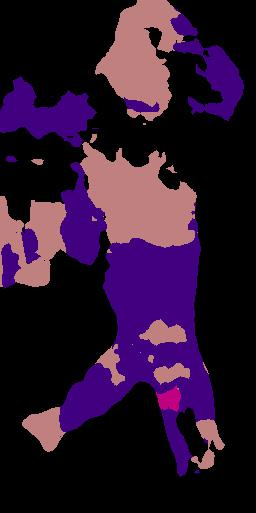

Source data for this figure (header and first rows):
0.000000000000000000e+00, 0.000000000000000000e+00, 0.000000000000000000e+00, 0.000000000000000000e+00, 0.000000000000000000e+00, 0.000000000000000000e+00, 0.000000000000000000e+00, 0.000000000000000000e+00, 0.000000000000000000e+00, 0.000000000000000000e+00, 0.000000000000000000e+00, 0.000000000000000000e+00, 0.000000000000000000e+00, 0.000000000000000000e+00, 0.000000000000000000e+00, 0.000000000000000000e+00, 0.000000000000000000e+00, 0.000000000000000000e+00, 0.000000000000000000e+00, 0.000000000000000000e+00, 0.000000000000000000e+00, 0.000000000000000000e+00, 0.000000000000000000e+00, 0.000000000000000000e+00
0.000000000000000000e+00, 0.000000000000000000e+00, 0.000000000000000000e+00, 0.000000000000000000e+00, 0.000000000000000000e+00, 0.000000000000000000e+00, 0.000000000000000000e+00, 0.000000000000000000e+00, 0.000000000000000000e+00, 0.000000000000000000e+00, 0.000000000000000000e+00, 0.000000000000000000e+00, 0.000000000000000000e+00, 0.000000000000000000e+00, 0.000000000000000000e+00, 0.000000000000000000e+00, 0.000000000000000000e+00, 0.000000000000000000e+00, 0.000000000000000000e+00, 0.000000000000000000e+00, 0.000000000000000000e+00, 0.000000000000000000e+00, 0.000000000000000000e+00, 0.000000000000000000e+00
0.000000000000000000e+00, 0.000000000000000000e+00, 0.000000000000000000e+00, 0.000000000000000000e+00, 0.000000000000000000e+00, 0.000000000000000000e+00, 0.000000000000000000e+00, 0.000000000000000000e+00, 0.000000000000000000e+00, 0.000000000000000000e+00, 0.000000000000000000e+00, 0.000000000000000000e+00, 0.000000000000000000e+00, 0.000000000000000000e+00, 0.000000000000000000e+00, 0.000000000000000000e+00, 0.000000000000000000e+00, 0.000000000000000000e+00, 0.000000000000000000e+00, 0.000000000000000000e+00, 0.000000000000000000e+00, 0.000000000000000000e+00, 0.000000000000000000e+00, 0.000000000000000000e+00
0.000000000000000000e+00, 0.000000000000000000e+00, 0.000000000000000000e+00, 0.000000000000000000e+00, 0.000000000000000000e+00, 0.000000000000000000e+00, 0.000000000000000000e+00, 0.000000000000000000e+00, 0.000000000000000000e+00, 0.000000000000000000e+00, 0.000000000000000000e+00, 0.000000000000000000e+00, 0.000000000000000000e+00, 0.000000000000000000e+00, 0.000000000000000000e+00, 0.000000000000000000e+00, 0.000000000000000000e+00, 0.000000000000000000e+00, 0.000000000000000000e+00, 0.000000000000000000e+00, 0.000000000000000000e+00, 0.000000000000000000e+00, 0.000000000000000000e+00, 0.000000000000000000e+00
0.000000000000000000e+00, 0.000000000000000000e+00, 0.000000000000000000e+00, 0.000000000000000000e+00, 0.000000000000000000e+00, 0.000000000000000000e+00, 0.000000000000000000e+00, 0.000000000000000000e+00, 0.000000000000000000e+00, 0.000000000000000000e+00, 0.000000000000000000e+00, 0.000000000000000000e+00, 0.000000000000000000e+00, 0.000000000000000000e+00, 0.000000000000000000e+00, 0.000000000000000000e+00, 0.000000000000000000e+00, 0.000000000000000000e+00, 0.000000000000000000e+00, 0.000000000000000000e+00, 0.000000000000000000e+00, 0.000000000000000000e+00, 0.000000000000000000e+00, 0.000000000000000000e+00
0.000000000000000000e+00, 0.000000000000000000e+00, 0.000000000000000000e+00, 0.000000000000000000e+00, 0.000000000000000000e+00, 0.000000000000000000e+00, 0.000000000000000000e+00, 0.000000000000000000e+00, 0.000000000000000000e+00, 0.000000000000000000e+00, 0.000000000000000000e+00, 0.000000000000000000e+00, 0.000000000000000000e+00, 0.000000000000000000e+00, 0.000000000000000000e+00, 0.000000000000000000e+00, 0.000000000000000000e+00, 0.000000000000000000e+00, 0.000000000000000000e+00, 0.000000000000000000e+00, 0.000000000000000000e+00, 0.000000000000000000e+00, 0.000000000000000000e+00, 0.000000000000000000e+00
0.000000000000000000e+00, 0.000000000000000000e+00, 0.000000000000000000e+00, 0.000000000000000000e+00, 0.000000000000000000e+00, 0.000000000000000000e+00, 0.000000000000000000e+00, 0.000000000000000000e+00, 0.000000000000000000e+00, 0.000000000000000000e+00, 0.000000000000000000e+00, 0.000000000000000000e+00, 0.000000000000000000e+00, 0.000000000000000000e+00, 0.000000000000000000e+00, 0.000000000000000000e+00, 0.000000000000000000e+00, 0.000000000000000000e+00, 0.000000000000000000e+00, 0.000000000000000000e+00, 0.000000000000000000e+00, 0.000000000000000000e+00, 0.000000000000000000e+00, 0.000000000000000000e+00
0.000000000000000000e+00, 0.000000000000000000e+00, 0.000000000000000000e+00, 0.000000000000000000e+00, 0.000000000000000000e+00, 0.000000000000000000e+00, 0.000000000000000000e+00, 0.000000000000000000e+00, 0.000000000000000000e+00, 0.000000000000000000e+00, 0.000000000000000000e+00, 0.000000000000000000e+00, 0.000000000000000000e+00, 0.000000000000000000e+00, 0.000000000000000000e+00, 0.000000000000000000e+00, 0.000000000000000000e+00, 0.000000000000000000e+00, 0.000000000000000000e+00, 0.000000000000000000e+00, 0.000000000000000000e+00, 0.000000000000000000e+00, 0.000000000000000000e+00, 0.000000000000000000e+00
0.000000000000000000e+00, 0.000000000000000000e+00, 0.000000000000000000e+00, 0.000000000000000000e+00, 0.000000000000000000e+00, 0.000000000000000000e+00, 0.000000000000000000e+00, 0.000000000000000000e+00, 0.000000000000000000e+00, 0.000000000000000000e+00, 0.000000000000000000e+00, 0.000000000000000000e+00, 0.000000000000000000e+00, 0.000000000000000000e+00, 0.000000000000000000e+00, 0.000000000000000000e+00, 0.000000000000000000e+00, 0.000000000000000000e+00, 0.000000000000000000e+00, 0.000000000000000000e+00, 0.000000000000000000e+00, 0.000000000000000000e+00, 0.000000000000000000e+00, 0.000000000000000000e+00
0.000000000000000000e+00, 0.000000000000000000e+00, 0.000000000000000000e+00, 0.000000000000000000e+00, 0.000000000000000000e+00, 0.000000000000000000e+00, 0.000000000000000000e+00, 0.000000000000000000e+00, 0.000000000000000000e+00, 0.000000000000000000e+00, 0.000000000000000000e+00, 0.000000000000000000e+00, 0.000000000000000000e+00, 0.000000000000000000e+00, 0.000000000000000000e+00, 0.000000000000000000e+00, 0.000000000000000000e+00, 0.000000000000000000e+00, 0.000000000000000000e+00, 0.000000000000000000e+00, 0.000000000000000000e+00, 0.000000000000000000e+00, 0.000000000000000000e+00, 0.000000000000000000e+00
0.000000000000000000e+00, 0.000000000000000000e+00, 0.000000000000000000e+00, 0.000000000000000000e+00, 0.000000000000000000e+00, 0.000000000000000000e+00, 0.000000000000000000e+00, 0.000000000000000000e+00, 0.000000000000000000e+00, 0.000000000000000000e+00, 0.000000000000000000e+00, 0.000000000000000000e+00, 0.000000000000000000e+00, 0.000000000000000000e+00, 0.000000000000000000e+00, 0.000000000000000000e+00, 0.000000000000000000e+00, 0.000000000000000000e+00, 0.000000000000000000e+00, 0.000000000000000000e+00, 0.000000000000000000e+00, 0.000000000000000000e+00, 0.000000000000000000e+00, 0.000000000000000000e+00
0.000000000000000000e+00, 0.000000000000000000e+00, 0.000000000000000000e+00, 0.000000000000000000e+00, 0.000000000000000000e+00, 0.000000000000000000e+00, 0.000000000000000000e+00, 0.000000000000000000e+00, 0.000000000000000000e+00, 0.000000000000000000e+00, 0.000000000000000000e+00, 0.000000000000000000e+00, 0.000000000000000000e+00, 0.000000000000000000e+00, 0.000000000000000000e+00, 0.000000000000000000e+00, 0.000000000000000000e+00, 0.000000000000000000e+00, 0.000000000000000000e+00, 0.000000000000000000e+00, 0.000000000000000000e+00, 0.000000000000000000e+00, 0.000000000000000000e+00, 0.000000000000000000e+00
0.000000000000000000e+00, 0.000000000000000000e+00, 0.000000000000000000e+00, 0.000000000000000000e+00, 0.000000000000000000e+00, 0.000000000000000000e+00, 0.000000000000000000e+00, 0.000000000000000000e+00, 0.000000000000000000e+00, 0.000000000000000000e+00, 0.000000000000000000e+00, 0.000000000000000000e+00, 0.000000000000000000e+00, 0.000000000000000000e+00, 0.000000000000000000e+00, 0.000000000000000000e+00, 0.000000000000000000e+00, 0.000000000000000000e+00, 0.000000000000000000e+00, 0.000000000000000000e+00, 0.000000000000000000e+00, 0.000000000000000000e+00, 0.000000000000000000e+00, 0.000000000000000000e+00
0.000000000000000000e+00, 0.000000000000000000e+00, 0.000000000000000000e+00, 0.000000000000000000e+00, 0.000000000000000000e+00, 0.000000000000000000e+00, 0.000000000000000000e+00, 0.000000000000000000e+00, 0.000000000000000000e+00, 0.000000000000000000e+00, 0.000000000000000000e+00, 0.000000000000000000e+00, 0.000000000000000000e+00, 0.000000000000000000e+00, 0.000000000000000000e+00, 0.000000000000000000e+00, 0.000000000000000000e+00, 0.000000000000000000e+00, 0.000000000000000000e+00, 0.000000000000000000e+00, 0.000000000000000000e+00, 0.000000000000000000e+00, 0.000000000000000000e+00, 0.000000000000000000e+00
0.000000000000000000e+00, 0.000000000000000000e+00, 0.000000000000000000e+00, 0.000000000000000000e+00, 0.000000000000000000e+00, 0.000000000000000000e+00, 0.000000000000000000e+00, 0.000000000000000000e+00, 0.000000000000000000e+00, 0.000000000000000000e+00, 0.000000000000000000e+00, 0.000000000000000000e+00, 0.000000000000000000e+00, 0.000000000000000000e+00, 0.000000000000000000e+00, 0.000000000000000000e+00, 0.000000000000000000e+00, 0.000000000000000000e+00, 0.000000000000000000e+00, 0.000000000000000000e+00, 0.000000000000000000e+00, 0.000000000000000000e+00, 0.000000000000000000e+00, 0.000000000000000000e+00
0.000000000000000000e+00, 0.000000000000000000e+00, 0.000000000000000000e+00, 0.000000000000000000e+00, 0.000000000000000000e+00, 0.000000000000000000e+00, 0.000000000000000000e+00, 0.000000000000000000e+00, 0.000000000000000000e+00, 0.000000000000000000e+00, 0.000000000000000000e+00, 0.000000000000000000e+00, 0.000000000000000000e+00, 0.000000000000000000e+00, 0.000000000000000000e+00, 0.000000000000000000e+00, 0.000000000000000000e+00, 0.000000000000000000e+00, 0.000000000000000000e+00, 0.000000000000000000e+00, 0.000000000000000000e+00, 0.000000000000000000e+00, 0.000000000000000000e+00, 0.000000000000000000e+00
0.000000000000000000e+00, 0.000000000000000000e+00, 0.000000000000000000e+00, 0.000000000000000000e+00, 0.000000000000000000e+00, 0.000000000000000000e+00, 0.000000000000000000e+00, 0.000000000000000000e+00, 0.000000000000000000e+00, 0.000000000000000000e+00, 0.000000000000000000e+00, 0.000000000000000000e+00, 0.000000000000000000e+00, 0.000000000000000000e+00, 0.000000000000000000e+00, 0.000000000000000000e+00, 0.000000000000000000e+00, 0.000000000000000000e+00, 0.000000000000000000e+00, 0.000000000000000000e+00, 0.000000000000000000e+00, 0.000000000000000000e+00, 0.000000000000000000e+00, 0.000000000000000000e+00
0.000000000000000000e+00, 0.000000000000000000e+00, 0.000000000000000000e+00, 0.000000000000000000e+00, 0.000000000000000000e+00, 0.000000000000000000e+00, 0.000000000000000000e+00, 0.000000000000000000e+00, 0.000000000000000000e+00, 0.000000000000000000e+00, 0.000000000000000000e+00, 0.000000000000000000e+00, 0.000000000000000000e+00, 0.000000000000000000e+00, 0.000000000000000000e+00, 0.000000000000000000e+00, 0.000000000000000000e+00, 0.000000000000000000e+00, 0.000000000000000000e+00, 0.000000000000000000e+00, 0.000000000000000000e+00, 0.000000000000000000e+00, 0.000000000000000000e+00, 0.000000000000000000e+00
0.000000000000000000e+00, 0.000000000000000000e+00, 0.000000000000000000e+00, 0.000000000000000000e+00, 0.000000000000000000e+00, 0.000000000000000000e+00, 0.000000000000000000e+00, 0.000000000000000000e+00, 0.000000000000000000e+00, 0.000000000000000000e+00, 0.000000000000000000e+00, 0.000000000000000000e+00, 0.000000000000000000e+00, 0.000000000000000000e+00, 0.000000000000000000e+00, 0.000000000000000000e+00, 0.000000000000000000e+00, 0.000000000000000000e+00, 0.000000000000000000e+00, 0.000000000000000000e+00, 0.000000000000000000e+00, 0.000000000000000000e+00, 0.000000000000000000e+00, 0.000000000000000000e+00
0.000000000000000000e+00, 0.000000000000000000e+00, 0.000000000000000000e+00, 0.000000000000000000e+00, 0.000000000000000000e+00, 0.000000000000000000e+00, 0.000000000000000000e+00, 0.000000000000000000e+00, 0.000000000000000000e+00, 0.000000000000000000e+00, 0.000000000000000000e+00, 0.000000000000000000e+00, 0.000000000000000000e+00, 0.000000000000000000e+00, 0.000000000000000000e+00, 0.000000000000000000e+00, 0.000000000000000000e+00, 0.000000000000000000e+00, 0.000000000000000000e+00, 0.000000000000000000e+00, 0.000000000000000000e+00, 0.000000000000000000e+00, 0.000000000000000000e+00, 0.000000000000000000e+00
0.000000000000000000e+00, 0.000000000000000000e+00, 0.000000000000000000e+00, 0.000000000000000000e+00, 0.000000000000000000e+00, 0.000000000000000000e+00, 0.000000000000000000e+00, 0.000000000000000000e+00, 0.000000000000000000e+00, 0.000000000000000000e+00, 0.000000000000000000e+00, 0.000000000000000000e+00, 0.000000000000000000e+00, 0.000000000000000000e+00, 0.000000000000000000e+00, 0.000000000000000000e+00, 0.000000000000000000e+00, 0.000000000000000000e+00, 0.000000000000000000e+00, 0.000000000000000000e+00, 0.000000000000000000e+00, 0.000000000000000000e+00, 0.000000000000000000e+00, 0.000000000000000000e+00
0.000000000000000000e+00, 0.000000000000000000e+00, 0.000000000000000000e+00, 0.000000000000000000e+00, 0.000000000000000000e+00, 0.000000000000000000e+00, 0.000000000000000000e+00, 0.000000000000000000e+00, 0.000000000000000000e+00, 0.000000000000000000e+00, 0.000000000000000000e+00, 0.000000000000000000e+00, 0.000000000000000000e+00, 0.000000000000000000e+00, 0.000000000000000000e+00, 0.000000000000000000e+00, 0.000000000000000000e+00, 0.000000000000000000e+00, 0.000000000000000000e+00, 0.000000000000000000e+00, 0.000000000000000000e+00, 0.000000000000000000e+00, 0.000000000000000000e+00, 0.000000000000000000e+00
0.000000000000000000e+00, 0.000000000000000000e+00, 0.000000000000000000e+00, 0.000000000000000000e+00, 0.000000000000000000e+00, 0.000000000000000000e+00, 0.000000000000000000e+00, 0.000000000000000000e+00, 0.000000000000000000e+00, 0.000000000000000000e+00, 0.000000000000000000e+00, 0.000000000000000000e+00, 0.000000000000000000e+00, 0.000000000000000000e+00, 0.000000000000000000e+00, 0.000000000000000000e+00, 0.000000000000000000e+00, 0.000000000000000000e+00, 0.000000000000000000e+00, 0.000000000000000000e+00, 0.000000000000000000e+00, 0.000000000000000000e+00, 0.000000000000000000e+00, 0.000000000000000000e+00
0.000000000000000000e+00, 0.000000000000000000e+00, 0.000000000000000000e+00, 0.000000000000000000e+00, 0.000000000000000000e+00, 0.000000000000000000e+00, 0.000000000000000000e+00, 0.000000000000000000e+00, 0.000000000000000000e+00, 0.000000000000000000e+00, 0.000000000000000000e+00, 0.000000000000000000e+00, 0.000000000000000000e+00, 0.000000000000000000e+00, 0.000000000000000000e+00, 0.000000000000000000e+00, 0.000000000000000000e+00, 0.000000000000000000e+00, 0.000000000000000000e+00, 0.000000000000000000e+00, 0.000000000000000000e+00, 0.000000000000000000e+00, 0.000000000000000000e+00, 0.000000000000000000e+00
0.000000000000000000e+00, 0.000000000000000000e+00, 0.000000000000000000e+00, 0.000000000000000000e+00, 0.000000000000000000e+00, 0.000000000000000000e+00, 0.000000000000000000e+00, 0.000000000000000000e+00, 0.000000000000000000e+00, 0.000000000000000000e+00, 0.000000000000000000e+00, 0.000000000000000000e+00, 0.000000000000000000e+00, 0.000000000000000000e+00, 0.000000000000000000e+00, 0.000000000000000000e+00, 0.000000000000000000e+00, 0.000000000000000000e+00, 0.000000000000000000e+00, 0.000000000000000000e+00, 0.000000000000000000e+00, 0.000000000000000000e+00, 0.000000000000000000e+00, 0.000000000000000000e+00
0.000000000000000000e+00, 0.000000000000000000e+00, 0.000000000000000000e+00, 0.000000000000000000e+00, 0.000000000000000000e+00, 0.000000000000000000e+00, 0.000000000000000000e+00, 0.000000000000000000e+00, 0.000000000000000000e+00, 0.000000000000000000e+00, 0.000000000000000000e+00, 0.000000000000000000e+00, 0.000000000000000000e+00, 0.000000000000000000e+00, 0.000000000000000000e+00, 0.000000000000000000e+00, 0.000000000000000000e+00, 0.000000000000000000e+00, 0.000000000000000000e+00, 0.000000000000000000e+00, 0.000000000000000000e+00, 0.000000000000000000e+00, 0.000000000000000000e+00, 0.000000000000000000e+00
0.000000000000000000e+00, 0.000000000000000000e+00, 0.000000000000000000e+00, 0.000000000000000000e+00, 0.000000000000000000e+00, 0.000000000000000000e+00, 0.000000000000000000e+00, 0.000000000000000000e+00, 0.000000000000000000e+00, 0.000000000000000000e+00, 0.000000000000000000e+00, 0.000000000000000000e+00, 0.000000000000000000e+00, 0.000000000000000000e+00, 0.000000000000000000e+00, 0.000000000000000000e+00, 0.000000000000000000e+00, 0.000000000000000000e+00, 0.000000000000000000e+00, 0.000000000000000000e+00, 0.000000000000000000e+00, 0.000000000000000000e+00, 0.000000000000000000e+00, 0.000000000000000000e+00
0.000000000000000000e+00, 0.000000000000000000e+00, 0.000000000000000000e+00, 0.000000000000000000e+00, 0.000000000000000000e+00, 0.000000000000000000e+00, 0.000000000000000000e+00, 0.000000000000000000e+00, 0.000000000000000000e+00, 0.000000000000000000e+00, 0.000000000000000000e+00, 0.000000000000000000e+00, 0.000000000000000000e+00, 0.000000000000000000e+00, 0.000000000000000000e+00, 0.000000000000000000e+00, 0.000000000000000000e+00, 0.000000000000000000e+00, 0.000000000000000000e+00, 0.000000000000000000e+00, 0.000000000000000000e+00, 0.000000000000000000e+00, 0.000000000000000000e+00, 0.000000000000000000e+00
0.000000000000000000e+00, 0.000000000000000000e+00, 0.000000000000000000e+00, 0.000000000000000000e+00, 0.000000000000000000e+00, 0.000000000000000000e+00, 0.000000000000000000e+00, 0.000000000000000000e+00, 0.000000000000000000e+00, 0.000000000000000000e+00, 0.000000000000000000e+00, 0.000000000000000000e+00, 0.000000000000000000e+00, 0.000000000000000000e+00, 0.000000000000000000e+00, 0.000000000000000000e+00, 0.000000000000000000e+00, 0.000000000000000000e+00, 0.000000000000000000e+00, 0.000000000000000000e+00, 0.000000000000000000e+00, 0.000000000000000000e+00, 0.000000000000000000e+00, 0.000000000000000000e+00
0.000000000000000000e+00, 0.000000000000000000e+00, 0.000000000000000000e+00, 0.000000000000000000e+00, 0.000000000000000000e+00, 0.000000000000000000e+00, 0.000000000000000000e+00, 0.000000000000000000e+00, 0.000000000000000000e+00, 0.000000000000000000e+00, 0.000000000000000000e+00, 0.000000000000000000e+00, 0.000000000000000000e+00, 0.000000000000000000e+00, 0.000000000000000000e+00, 0.000000000000000000e+00, 0.000000000000000000e+00, 0.000000000000000000e+00, 0.000000000000000000e+00, 0.000000000000000000e+00, 0.000000000000000000e+00, 0.000000000000000000e+00, 0.000000000000000000e+00, 0.000000000000000000e+00
0.000000000000000000e+00, 0.000000000000000000e+00, 0.000000000000000000e+00, 0.000000000000000000e+00, 0.000000000000000000e+00, 0.000000000000000000e+00, 0.000000000000000000e+00, 0.000000000000000000e+00, 0.000000000000000000e+00, 0.000000000000000000e+00, 0.000000000000000000e+00, 0.000000000000000000e+00, 0.000000000000000000e+00, 0.000000000000000000e+00, 0.000000000000000000e+00, 0.000000000000000000e+00, 0.000000000000000000e+00, 0.000000000000000000e+00, 0.000000000000000000e+00, 0.000000000000000000e+00, 0.000000000000000000e+00, 0.000000000000000000e+00, 0.000000000000000000e+00, 0.000000000000000000e+00
0.000000000000000000e+00, 0.000000000000000000e+00, 0.000000000000000000e+00, 0.000000000000000000e+00, 0.000000000000000000e+00, 0.000000000000000000e+00, 0.000000000000000000e+00, 0.000000000000000000e+00, 0.000000000000000000e+00, 0.000000000000000000e+00, 0.000000000000000000e+00, 0.000000000000000000e+00, 0.000000000000000000e+00, 0.000000000000000000e+00, 0.000000000000000000e+00, 0.000000000000000000e+00, 0.000000000000000000e+00, 0.000000000000000000e+00, 0.000000000000000000e+00, 0.000000000000000000e+00, 0.000000000000000000e+00, 0.000000000000000000e+00, 0.000000000000000000e+00, 0.000000000000000000e+00
0.000000000000000000e+00, 0.000000000000000000e+00, 0.000000000000000000e+00, 0.000000000000000000e+00, 0.000000000000000000e+00, 0.000000000000000000e+00, 0.000000000000000000e+00, 0.000000000000000000e+00, 0.000000000000000000e+00, 0.000000000000000000e+00, 0.000000000000000000e+00, 0.000000000000000000e+00, 0.000000000000000000e+00, 0.000000000000000000e+00, 0.000000000000000000e+00, 0.000000000000000000e+00, 0.000000000000000000e+00, 0.000000000000000000e+00, 0.000000000000000000e+00, 0.000000000000000000e+00, 0.000000000000000000e+00, 0.000000000000000000e+00, 0.000000000000000000e+00, 0.000000000000000000e+00
0.000000000000000000e+00, 0.000000000000000000e+00, 0.000000000000000000e+00, 0.000000000000000000e+00, 0.000000000000000000e+00, 0.000000000000000000e+00, 0.000000000000000000e+00, 0.000000000000000000e+00, 0.000000000000000000e+00, 0.000000000000000000e+00, 0.000000000000000000e+00, 0.000000000000000000e+00, 0.000000000000000000e+00, 0.000000000000000000e+00, 0.000000000000000000e+00, 0.000000000000000000e+00, 0.000000000000000000e+00, 0.000000000000000000e+00, 0.000000000000000000e+00, 0.000000000000000000e+00, 0.000000000000000000e+00, 0.000000000000000000e+00, 0.000000000000000000e+00, 0.000000000000000000e+00
0.000000000000000000e+00, 0.000000000000000000e+00, 0.000000000000000000e+00, 0.000000000000000000e+00, 0.000000000000000000e+00, 0.000000000000000000e+00, 0.000000000000000000e+00, 0.000000000000000000e+00, 0.000000000000000000e+00, 0.000000000000000000e+00, 0.000000000000000000e+00, 0.000000000000000000e+00, 0.000000000000000000e+00, 0.000000000000000000e+00, 0.000000000000000000e+00, 0.000000000000000000e+00, 0.000000000000000000e+00, 0.000000000000000000e+00, 0.000000000000000000e+00, 0.000000000000000000e+00, 0.000000000000000000e+00, 0.000000000000000000e+00, 0.000000000000000000e+00, 0.000000000000000000e+00
0.000000000000000000e+00, 0.000000000000000000e+00, 0.000000000000000000e+00, 0.000000000000000000e+00, 0.000000000000000000e+00, 0.000000000000000000e+00, 0.000000000000000000e+00, 0.000000000000000000e+00, 0.000000000000000000e+00, 0.000000000000000000e+00, 0.000000000000000000e+00, 0.000000000000000000e+00, 0.000000000000000000e+00, 0.000000000000000000e+00, 0.000000000000000000e+00, 0.000000000000000000e+00, 0.000000000000000000e+00, 0.000000000000000000e+00, 0.000000000000000000e+00, 0.000000000000000000e+00, 0.000000000000000000e+00, 0.000000000000000000e+00, 0.000000000000000000e+00, 0.000000000000000000e+00
0.000000000000000000e+00, 0.000000000000000000e+00, 0.000000000000000000e+00, 0.000000000000000000e+00, 0.000000000000000000e+00, 0.000000000000000000e+00, 0.000000000000000000e+00, 0.000000000000000000e+00, 0.000000000000000000e+00, 0.000000000000000000e+00, 0.000000000000000000e+00, 0.000000000000000000e+00, 0.000000000000000000e+00, 0.000000000000000000e+00, 0.000000000000000000e+00, 0.000000000000000000e+00, 0.000000000000000000e+00, 0.000000000000000000e+00, 0.000000000000000000e+00, 0.000000000000000000e+00, 0.000000000000000000e+00, 0.000000000000000000e+00, 0.000000000000000000e+00, 0.000000000000000000e+00
0.000000000000000000e+00, 0.000000000000000000e+00, 0.000000000000000000e+00, 0.000000000000000000e+00, 0.000000000000000000e+00, 0.000000000000000000e+00, 0.000000000000000000e+00, 0.000000000000000000e+00, 0.000000000000000000e+00, 0.000000000000000000e+00, 0.000000000000000000e+00, 0.000000000000000000e+00, 0.000000000000000000e+00, 0.000000000000000000e+00, 0.000000000000000000e+00, 0.000000000000000000e+00, 0.000000000000000000e+00, 0.000000000000000000e+00, 0.000000000000000000e+00, 0.000000000000000000e+00, 0.000000000000000000e+00, 0.000000000000000000e+00, 0.000000000000000000e+00, 0.000000000000000000e+00
0.000000000000000000e+00, 0.000000000000000000e+00, 0.000000000000000000e+00, 0.000000000000000000e+00, 0.000000000000000000e+00, 0.000000000000000000e+00, 0.000000000000000000e+00, 0.000000000000000000e+00, 0.000000000000000000e+00, 0.000000000000000000e+00, 0.000000000000000000e+00, 0.000000000000000000e+00, 0.000000000000000000e+00, 0.000000000000000000e+00, 0.000000000000000000e+00, 0.000000000000000000e+00, 0.000000000000000000e+00, 0.000000000000000000e+00, 0.000000000000000000e+00, 0.000000000000000000e+00, 0.000000000000000000e+00, 0.000000000000000000e+00, 0.000000000000000000e+00, 0.000000000000000000e+00
0.000000000000000000e+00, 0.000000000000000000e+00, 0.000000000000000000e+00, 0.000000000000000000e+00, 0.000000000000000000e+00, 0.000000000000000000e+00, 0.000000000000000000e+00, 0.000000000000000000e+00, 0.000000000000000000e+00, 0.000000000000000000e+00, 0.000000000000000000e+00, 0.000000000000000000e+00, 0.000000000000000000e+00, 0.000000000000000000e+00, 0.000000000000000000e+00, 0.000000000000000000e+00, 0.000000000000000000e+00, 0.000000000000000000e+00, 0.000000000000000000e+00, 0.000000000000000000e+00, 0.000000000000000000e+00, 0.000000000000000000e+00, 0.000000000000000000e+00, 0.000000000000000000e+00
0.000000000000000000e+00, 0.000000000000000000e+00, 0.000000000000000000e+00, 0.000000000000000000e+00, 0.000000000000000000e+00, 0.000000000000000000e+00, 0.000000000000000000e+00, 0.000000000000000000e+00, 0.000000000000000000e+00, 0.000000000000000000e+00, 0.000000000000000000e+00, 0.000000000000000000e+00, 0.000000000000000000e+00, 0.000000000000000000e+00, 0.000000000000000000e+00, 0.000000000000000000e+00, 0.000000000000000000e+00, 0.000000000000000000e+00, 0.000000000000000000e+00, 0.000000000000000000e+00, 0.000000000000000000e+00, 0.000000000000000000e+00, 0.000000000000000000e+00, 0.000000000000000000e+00
0.000000000000000000e+00, 0.000000000000000000e+00, 0.000000000000000000e+00, 0.000000000000000000e+00, 0.000000000000000000e+00, 0.000000000000000000e+00, 0.000000000000000000e+00, 0.000000000000000000e+00, 0.000000000000000000e+00, 0.000000000000000000e+00, 0.000000000000000000e+00, 0.000000000000000000e+00, 0.000000000000000000e+00, 0.000000000000000000e+00, 0.000000000000000000e+00, 0.000000000000000000e+00, 0.000000000000000000e+00, 0.000000000000000000e+00, 0.000000000000000000e+00, 0.000000000000000000e+00, 0.000000000000000000e+00, 0.000000000000000000e+00, 0.000000000000000000e+00, 0.000000000000000000e+00
0.000000000000000000e+00, 0.000000000000000000e+00, 0.000000000000000000e+00, 0.000000000000000000e+00, 0.000000000000000000e+00, 0.000000000000000000e+00, 0.000000000000000000e+00, 0.000000000000000000e+00, 0.000000000000000000e+00, 0.000000000000000000e+00, 0.000000000000000000e+00, 0.000000000000000000e+00, 0.000000000000000000e+00, 0.000000000000000000e+00, 0.000000000000000000e+00, 0.000000000000000000e+00, 0.000000000000000000e+00, 0.000000000000000000e+00, 0.000000000000000000e+00, 0.000000000000000000e+00, 0.000000000000000000e+00, 0.000000000000000000e+00, 0.000000000000000000e+00, 0.000000000000000000e+00
0.000000000000000000e+00, 0.000000000000000000e+00, 0.000000000000000000e+00, 0.000000000000000000e+00, 0.000000000000000000e+00, 0.000000000000000000e+00, 0.000000000000000000e+00, 0.000000000000000000e+00, 0.000000000000000000e+00, 0.000000000000000000e+00, 0.000000000000000000e+00, 0.000000000000000000e+00, 0.000000000000000000e+00, 0.000000000000000000e+00, 0.000000000000000000e+00, 0.000000000000000000e+00, 0.000000000000000000e+00, 0.000000000000000000e+00, 0.000000000000000000e+00, 0.000000000000000000e+00, 0.000000000000000000e+00, 0.000000000000000000e+00, 0.000000000000000000e+00, 0.000000000000000000e+00
0.000000000000000000e+00, 0.000000000000000000e+00, 0.000000000000000000e+00, 0.000000000000000000e+00, 0.000000000000000000e+00, 0.000000000000000000e+00, 0.000000000000000000e+00, 0.000000000000000000e+00, 0.000000000000000000e+00, 0.000000000000000000e+00, 0.000000000000000000e+00, 0.000000000000000000e+00, 0.000000000000000000e+00, 0.000000000000000000e+00, 0.000000000000000000e+00, 0.000000000000000000e+00, 0.000000000000000000e+00, 0.000000000000000000e+00, 0.000000000000000000e+00, 0.000000000000000000e+00, 0.000000000000000000e+00, 0.000000000000000000e+00, 0.000000000000000000e+00, 0.000000000000000000e+00
0.000000000000000000e+00, 0.000000000000000000e+00, 0.000000000000000000e+00, 0.000000000000000000e+00, 0.000000000000000000e+00, 0.000000000000000000e+00, 0.000000000000000000e+00, 0.000000000000000000e+00, 0.000000000000000000e+00, 0.000000000000000000e+00, 0.000000000000000000e+00, 0.000000000000000000e+00, 0.000000000000000000e+00, 0.000000000000000000e+00, 0.000000000000000000e+00, 0.000000000000000000e+00, 0.000000000000000000e+00, 0.000000000000000000e+00, 0.000000000000000000e+00, 0.000000000000000000e+00, 0.000000000000000000e+00, 0.000000000000000000e+00, 0.000000000000000000e+00, 0.000000000000000000e+00
0.000000000000000000e+00, 0.000000000000000000e+00, 0.000000000000000000e+00, 0.000000000000000000e+00, 0.000000000000000000e+00, 0.000000000000000000e+00, 0.000000000000000000e+00, 0.000000000000000000e+00, 0.000000000000000000e+00, 0.000000000000000000e+00, 0.000000000000000000e+00, 0.000000000000000000e+00, 0.000000000000000000e+00, 0.000000000000000000e+00, 0.000000000000000000e+00, 0.000000000000000000e+00, 0.000000000000000000e+00, 0.000000000000000000e+00, 0.000000000000000000e+00, 0.000000000000000000e+00, 0.000000000000000000e+00, 0.000000000000000000e+00, 0.000000000000000000e+00, 0.000000000000000000e+00
0.000000000000000000e+00, 0.000000000000000000e+00, 0.000000000000000000e+00, 0.000000000000000000e+00, 0.000000000000000000e+00, 0.000000000000000000e+00, 0.000000000000000000e+00, 0.000000000000000000e+00, 0.000000000000000000e+00, 0.000000000000000000e+00, 0.000000000000000000e+00, 0.000000000000000000e+00, 0.000000000000000000e+00, 0.000000000000000000e+00, 0.000000000000000000e+00, 0.000000000000000000e+00, 0.000000000000000000e+00, 0.000000000000000000e+00, 0.000000000000000000e+00, 0.000000000000000000e+00, 0.000000000000000000e+00, 0.000000000000000000e+00, 0.000000000000000000e+00, 0.000000000000000000e+00
0.000000000000000000e+00, 0.000000000000000000e+00, 0.000000000000000000e+00, 0.000000000000000000e+00, 0.000000000000000000e+00, 0.000000000000000000e+00, 0.000000000000000000e+00, 0.000000000000000000e+00, 0.000000000000000000e+00, 0.000000000000000000e+00, 0.000000000000000000e+00, 0.000000000000000000e+00, 0.000000000000000000e+00, 0.000000000000000000e+00, 0.000000000000000000e+00, 0.000000000000000000e+00, 0.000000000000000000e+00, 0.000000000000000000e+00, 0.000000000000000000e+00, 0.000000000000000000e+00, 0.000000000000000000e+00, 0.000000000000000000e+00, 0.000000000000000000e+00, 0.000000000000000000e+00
0.000000000000000000e+00, 0.000000000000000000e+00, 0.000000000000000000e+00, 0.000000000000000000e+00, 0.000000000000000000e+00, 0.000000000000000000e+00, 0.000000000000000000e+00, 0.000000000000000000e+00, 0.000000000000000000e+00, 0.000000000000000000e+00, 0.000000000000000000e+00, 0.000000000000000000e+00, 0.000000000000000000e+00, 0.000000000000000000e+00, 0.000000000000000000e+00, 0.000000000000000000e+00, 0.000000000000000000e+00, 0.000000000000000000e+00, 0.000000000000000000e+00, 0.000000000000000000e+00, 0.000000000000000000e+00, 0.000000000000000000e+00, 0.000000000000000000e+00, 0.000000000000000000e+00
0.000000000000000000e+00, 0.000000000000000000e+00, 0.000000000000000000e+00, 0.000000000000000000e+00, 0.000000000000000000e+00, 0.000000000000000000e+00, 0.000000000000000000e+00, 0.000000000000000000e+00, 0.000000000000000000e+00, 0.000000000000000000e+00, 0.000000000000000000e+00, 0.000000000000000000e+00, 0.000000000000000000e+00, 0.000000000000000000e+00, 0.000000000000000000e+00, 0.000000000000000000e+00, 0.000000000000000000e+00, 0.000000000000000000e+00, 0.000000000000000000e+00, 0.000000000000000000e+00, 0.000000000000000000e+00, 0.000000000000000000e+00, 0.000000000000000000e+00, 0.000000000000000000e+00
0.000000000000000000e+00, 0.000000000000000000e+00, 0.000000000000000000e+00, 0.000000000000000000e+00, 0.000000000000000000e+00, 0.000000000000000000e+00, 0.000000000000000000e+00, 0.000000000000000000e+00, 0.000000000000000000e+00, 0.000000000000000000e+00, 0.000000000000000000e+00, 0.000000000000000000e+00, 0.000000000000000000e+00, 0.000000000000000000e+00, 0.000000000000000000e+00, 0.000000000000000000e+00, 0.000000000000000000e+00, 0.000000000000000000e+00, 0.000000000000000000e+00, 0.000000000000000000e+00, 0.000000000000000000e+00, 0.000000000000000000e+00, 0.000000000000000000e+00, 0.000000000000000000e+00
0.000000000000000000e+00, 0.000000000000000000e+00, 0.000000000000000000e+00, 0.000000000000000000e+00, 0.000000000000000000e+00, 0.000000000000000000e+00, 0.000000000000000000e+00, 0.000000000000000000e+00, 0.000000000000000000e+00, 0.000000000000000000e+00, 0.000000000000000000e+00, 0.000000000000000000e+00, 0.000000000000000000e+00, 0.000000000000000000e+00, 0.000000000000000000e+00, 0.000000000000000000e+00, 0.000000000000000000e+00, 0.000000000000000000e+00, 0.000000000000000000e+00, 0.000000000000000000e+00, 0.000000000000000000e+00, 0.000000000000000000e+00, 0.000000000000000000e+00, 0.000000000000000000e+00
0.000000000000000000e+00, 0.000000000000000000e+00, 0.000000000000000000e+00, 0.000000000000000000e+00, 0.000000000000000000e+00, 0.000000000000000000e+00, 0.000000000000000000e+00, 0.000000000000000000e+00, 0.000000000000000000e+00, 0.000000000000000000e+00, 0.000000000000000000e+00, 0.000000000000000000e+00, 0.000000000000000000e+00, 0.000000000000000000e+00, 0.000000000000000000e+00, 0.000000000000000000e+00, 0.000000000000000000e+00, 0.000000000000000000e+00, 0.000000000000000000e+00, 0.000000000000000000e+00, 0.000000000000000000e+00, 0.000000000000000000e+00, 0.000000000000000000e+00, 0.000000000000000000e+00
0.000000000000000000e+00, 0.000000000000000000e+00, 0.000000000000000000e+00, 0.000000000000000000e+00, 0.000000000000000000e+00, 0.000000000000000000e+00, 0.000000000000000000e+00, 0.000000000000000000e+00, 0.000000000000000000e+00, 0.000000000000000000e+00, 0.000000000000000000e+00, 0.000000000000000000e+00, 0.000000000000000000e+00, 0.000000000000000000e+00, 0.000000000000000000e+00, 0.000000000000000000e+00, 0.000000000000000000e+00, 0.000000000000000000e+00, 0.000000000000000000e+00, 0.000000000000000000e+00, 0.000000000000000000e+00, 0.000000000000000000e+00, 0.000000000000000000e+00, 0.000000000000000000e+00
0.000000000000000000e+00, 0.000000000000000000e+00, 0.000000000000000000e+00, 0.000000000000000000e+00, 0.000000000000000000e+00, 0.000000000000000000e+00, 0.000000000000000000e+00, 0.000000000000000000e+00, 0.000000000000000000e+00, 0.000000000000000000e+00, 0.000000000000000000e+00, 0.000000000000000000e+00, 0.000000000000000000e+00, 0.000000000000000000e+00, 0.000000000000000000e+00, 0.000000000000000000e+00, 0.000000000000000000e+00, 0.000000000000000000e+00, 0.000000000000000000e+00, 0.000000000000000000e+00, 0.000000000000000000e+00, 0.000000000000000000e+00, 0.000000000000000000e+00, 0.000000000000000000e+00
0.000000000000000000e+00, 0.000000000000000000e+00, 0.000000000000000000e+00, 0.000000000000000000e+00, 0.000000000000000000e+00, 0.000000000000000000e+00, 0.000000000000000000e+00, 0.000000000000000000e+00, 0.000000000000000000e+00, 0.000000000000000000e+00, 0.000000000000000000e+00, 0.000000000000000000e+00, 0.000000000000000000e+00, 0.000000000000000000e+00, 0.000000000000000000e+00, 0.000000000000000000e+00, 0.000000000000000000e+00, 0.000000000000000000e+00, 0.000000000000000000e+00, 0.000000000000000000e+00, 0.000000000000000000e+00, 0.000000000000000000e+00, 0.000000000000000000e+00, 0.000000000000000000e+00
0.000000000000000000e+00, 0.000000000000000000e+00, 0.000000000000000000e+00, 0.000000000000000000e+00, 0.000000000000000000e+00, 0.000000000000000000e+00, 0.000000000000000000e+00, 0.000000000000000000e+00, 0.000000000000000000e+00, 0.000000000000000000e+00, 0.000000000000000000e+00, 0.000000000000000000e+00, 0.000000000000000000e+00, 0.000000000000000000e+00, 0.000000000000000000e+00, 0.000000000000000000e+00, 0.000000000000000000e+00, 0.000000000000000000e+00, 0.000000000000000000e+00, 0.000000000000000000e+00, 0.000000000000000000e+00, 0.000000000000000000e+00, 0.000000000000000000e+00, 0.000000000000000000e+00
0.000000000000000000e+00, 0.000000000000000000e+00, 0.000000000000000000e+00, 0.000000000000000000e+00, 0.000000000000000000e+00, 0.000000000000000000e+00, 0.000000000000000000e+00, 0.000000000000000000e+00, 0.000000000000000000e+00, 0.000000000000000000e+00, 0.000000000000000000e+00, 0.000000000000000000e+00, 0.000000000000000000e+00, 0.000000000000000000e+00, 0.000000000000000000e+00, 0.000000000000000000e+00, 0.000000000000000000e+00, 0.000000000000000000e+00, 0.000000000000000000e+00, 0.000000000000000000e+00, 0.000000000000000000e+00, 0.000000000000000000e+00, 0.000000000000000000e+00, 0.000000000000000000e+00
0.000000000000000000e+00, 0.000000000000000000e+00, 0.000000000000000000e+00, 0.000000000000000000e+00, 0.000000000000000000e+00, 0.000000000000000000e+00, 0.000000000000000000e+00, 0.000000000000000000e+00, 0.000000000000000000e+00, 0.000000000000000000e+00, 0.000000000000000000e+00, 0.000000000000000000e+00, 0.000000000000000000e+00, 0.000000000000000000e+00, 0.000000000000000000e+00, 0.000000000000000000e+00, 0.000000000000000000e+00, 0.000000000000000000e+00, 0.000000000000000000e+00, 0.000000000000000000e+00, 0.000000000000000000e+00, 0.000000000000000000e+00, 0.000000000000000000e+00, 0.000000000000000000e+00
0.000000000000000000e+00, 0.000000000000000000e+00, 0.000000000000000000e+00, 0.000000000000000000e+00, 0.000000000000000000e+00, 0.000000000000000000e+00, 0.000000000000000000e+00, 0.000000000000000000e+00, 0.000000000000000000e+00, 0.000000000000000000e+00, 0.000000000000000000e+00, 0.000000000000000000e+00, 0.000000000000000000e+00, 0.000000000000000000e+00, 0.000000000000000000e+00, 0.000000000000000000e+00, 0.000000000000000000e+00, 0.000000000000000000e+00, 0.000000000000000000e+00, 0.000000000000000000e+00, 0.000000000000000000e+00, 0.000000000000000000e+00, 0.000000000000000000e+00, 0.000000000000000000e+00
... 452 more rows
